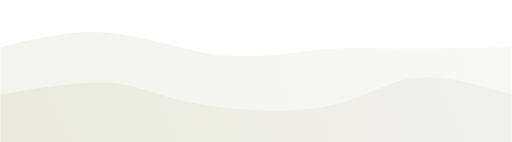
t = 0.00 s
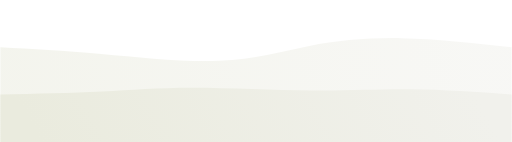
t = 0.75 s
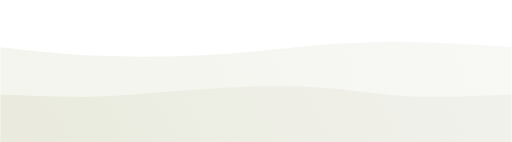
t = 1.25 s
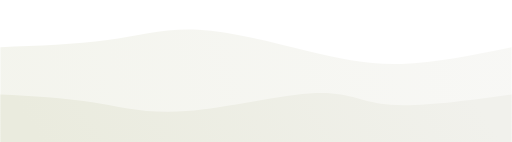
t = 2.00 s
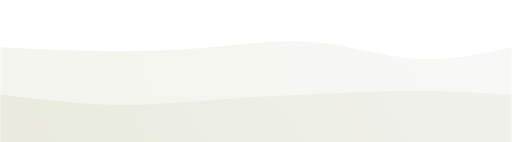
t = 2.75 s
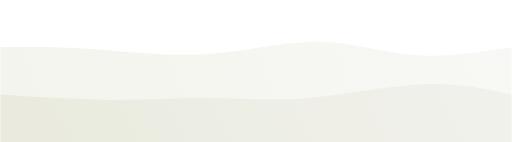
t = 3.25 s

The animated SVG that drew these frames (rendered in a browser with its animation timeline set to each time). Animation: 2 CSS @keyframes rules; one cycle of 4.00 s, repeats indefinitely.

<svg width="100%" height="100%" id="svg" viewBox="0 0 1440 400" xmlns="http://www.w3.org/2000/svg" class="transition duration-300 ease-in-out delay-150"><style>
.path-0{
animation:pathAnim-0 4s;
animation-timing-function: linear;
animation-iteration-count: infinite;
}
@keyframes pathAnim-0{
0%{
d: path("M 0,400 C 0,400 0,133 0,133 C 101.55980861244021,108.2535885167464 203.11961722488041,83.50717703349281 305,92 C 406.8803827751196,100.49282296650719 509.08133971291875,142.22488038277513 614,154 C 718.9186602870813,165.77511961722487 826.5550239234451,147.5933014354067 901,140 C 975.4449760765549,132.4066985645933 1016.6985645933014,135.4019138755981 1101,136 C 1185.3014354066986,136.5980861244019 1312.6507177033493,134.79904306220095 1440,133 C 1440,133 1440,400 1440,400 Z");
}
25%{
d: path("M 0,400 C 0,400 0,133 0,133 C 84.19138755980862,147.6507177033493 168.38277511961724,162.30143540669857 277,172 C 385.61722488038276,181.69856459330143 518.6602870813397,186.444976076555 617,177 C 715.3397129186603,167.555023923445 778.976076555024,143.91866028708134 860,126 C 941.023923444976,108.08133971291866 1039.4354066985645,95.88038277511961 1139,98 C 1238.5645933014355,100.11961722488039 1339.2822966507179,116.5598086124402 1440,133 C 1440,133 1440,400 1440,400 Z");
}
50%{
d: path("M 0,400 C 0,400 0,133 0,133 C 106.36363636363635,129.2488038277512 212.7272727272727,125.49760765550239 302,113 C 391.2727272727273,100.50239234449761 463.4545454545454,79.25837320574162 557,84 C 650.5454545454546,88.74162679425838 765.4545454545455,119.46889952153111 862,143 C 958.5454545454545,166.5311004784689 1036.7272727272727,182.86602870813397 1130,180 C 1223.2727272727273,177.13397129186603 1331.6363636363635,155.06698564593302 1440,133 C 1440,133 1440,400 1440,400 Z");
}
75%{
d: path("M 0,400 C 0,400 0,133 0,133 C 70.38277511961724,139.8421052631579 140.76555023923447,146.68421052631578 237,153 C 333.23444976076553,159.31578947368422 455.32057416267935,165.10526315789474 568,152 C 680.6794258373207,138.89473684210526 783.952153110048,106.89473684210527 887,110 C 990.047846889952,113.10526315789473 1092.870813397129,151.3157894736842 1185,161 C 1277.129186602871,170.6842105263158 1358.5645933014355,151.84210526315792 1440,133 C 1440,133 1440,400 1440,400 Z");
}
100%{
d: path("M 0,400 C 0,400 0,133 0,133 C 101.55980861244021,108.2535885167464 203.11961722488041,83.50717703349281 305,92 C 406.8803827751196,100.49282296650719 509.08133971291875,142.22488038277513 614,154 C 718.9186602870813,165.77511961722487 826.5550239234451,147.5933014354067 901,140 C 975.4449760765549,132.4066985645933 1016.6985645933014,135.4019138755981 1101,136 C 1185.3014354066986,136.5980861244019 1312.6507177033493,134.79904306220095 1440,133 C 1440,133 1440,400 1440,400 Z");
}
}</style><defs><linearGradient id="gradient" x1="0%" y1="53%" x2="100%" y2="47%"><stop offset="5%" stop-color="#eaebde"></stop><stop offset="95%" stop-color="#f1f1ec"></stop></linearGradient></defs><path d="M 0,400 C 0,400 0,133 0,133 C 101.55980861244021,108.2535885167464 203.11961722488041,83.50717703349281 305,92 C 406.8803827751196,100.49282296650719 509.08133971291875,142.22488038277513 614,154 C 718.9186602870813,165.77511961722487 826.5550239234451,147.5933014354067 901,140 C 975.4449760765549,132.4066985645933 1016.6985645933014,135.4019138755981 1101,136 C 1185.3014354066986,136.5980861244019 1312.6507177033493,134.79904306220095 1440,133 C 1440,133 1440,400 1440,400 Z" stroke="none" stroke-width="0" fill="url(#gradient)" fill-opacity="0.53" class="transition-all duration-300 ease-in-out delay-150 path-0"></path><style>
.path-1{
animation:pathAnim-1 4s;
animation-timing-function: linear;
animation-iteration-count: infinite;
}
@keyframes pathAnim-1{
0%{
d: path("M 0,400 C 0,400 0,266 0,266 C 113.8468899521531,246.83253588516746 227.6937799043062,227.66507177033492 308,233 C 388.3062200956938,238.33492822966508 435.07177033492826,268.17224880382776 537,289 C 638.9282296650717,309.82775119617224 796.0191387559809,321.64593301435406 907,302 C 1017.9808612440191,282.35406698564594 1082.8516746411483,231.244019138756 1164,220 C 1245.1483253588517,208.755980861244 1342.5741626794259,237.377990430622 1440,266 C 1440,266 1440,400 1440,400 Z");
}
25%{
d: path("M 0,400 C 0,400 0,266 0,266 C 95.3397129186603,269.74162679425837 190.6794258373206,273.48325358851673 278,266 C 365.3205741626794,258.51674641148327 444.62200956937795,239.8086124401914 544,233 C 643.377990430622,226.1913875598086 762.8325358851675,231.28229665071765 867,239 C 971.1674641148325,246.71770334928235 1060.0478468899523,257.06220095693783 1153,262 C 1245.9521531100477,266.93779904306217 1342.9760765550238,266.46889952153106 1440,266 C 1440,266 1440,400 1440,400 Z");
}
50%{
d: path("M 0,400 C 0,400 0,266 0,266 C 89.34928229665073,270.6124401913876 178.69856459330146,275.2248803827751 259,288 C 339.30143540669854,300.7751196172249 410.555023923445,321.71291866028713 524,313 C 637.444976076555,304.28708133971287 793.0813397129186,265.92344497607655 888,262 C 982.9186602870814,258.07655502392345 1017.1196172248804,288.5933014354067 1099,295 C 1180.8803827751196,301.4066985645933 1310.44019138756,283.70334928229664 1440,266 C 1440,266 1440,400 1440,400 Z");
}
75%{
d: path("M 0,400 C 0,400 0,266 0,266 C 113.37799043062202,282.0478468899521 226.75598086124404,298.09569377990425 332,297 C 437.24401913875596,295.90430622009575 534.3540669856459,277.665071770335 612,272 C 689.6459330143541,266.334928229665 747.8277511961724,273.24401913875596 848,268 C 948.1722488038276,262.75598086124404 1090.334928229665,245.35885167464116 1196,243 C 1301.665071770335,240.64114832535884 1370.8325358851675,253.3205741626794 1440,266 C 1440,266 1440,400 1440,400 Z");
}
100%{
d: path("M 0,400 C 0,400 0,266 0,266 C 113.8468899521531,246.83253588516746 227.6937799043062,227.66507177033492 308,233 C 388.3062200956938,238.33492822966508 435.07177033492826,268.17224880382776 537,289 C 638.9282296650717,309.82775119617224 796.0191387559809,321.64593301435406 907,302 C 1017.9808612440191,282.35406698564594 1082.8516746411483,231.244019138756 1164,220 C 1245.1483253588517,208.755980861244 1342.5741626794259,237.377990430622 1440,266 C 1440,266 1440,400 1440,400 Z");
}
}</style><defs><linearGradient id="gradient" x1="0%" y1="53%" x2="100%" y2="47%"><stop offset="5%" stop-color="#eaebde"></stop><stop offset="95%" stop-color="#f1f1ec"></stop></linearGradient></defs><path d="M 0,400 C 0,400 0,266 0,266 C 113.8468899521531,246.83253588516746 227.6937799043062,227.66507177033492 308,233 C 388.3062200956938,238.33492822966508 435.07177033492826,268.17224880382776 537,289 C 638.9282296650717,309.82775119617224 796.0191387559809,321.64593301435406 907,302 C 1017.9808612440191,282.35406698564594 1082.8516746411483,231.244019138756 1164,220 C 1245.1483253588517,208.755980861244 1342.5741626794259,237.377990430622 1440,266 C 1440,266 1440,400 1440,400 Z" stroke="none" stroke-width="0" fill="url(#gradient)" fill-opacity="1" class="transition-all duration-300 ease-in-out delay-150 path-1"></path></svg>
